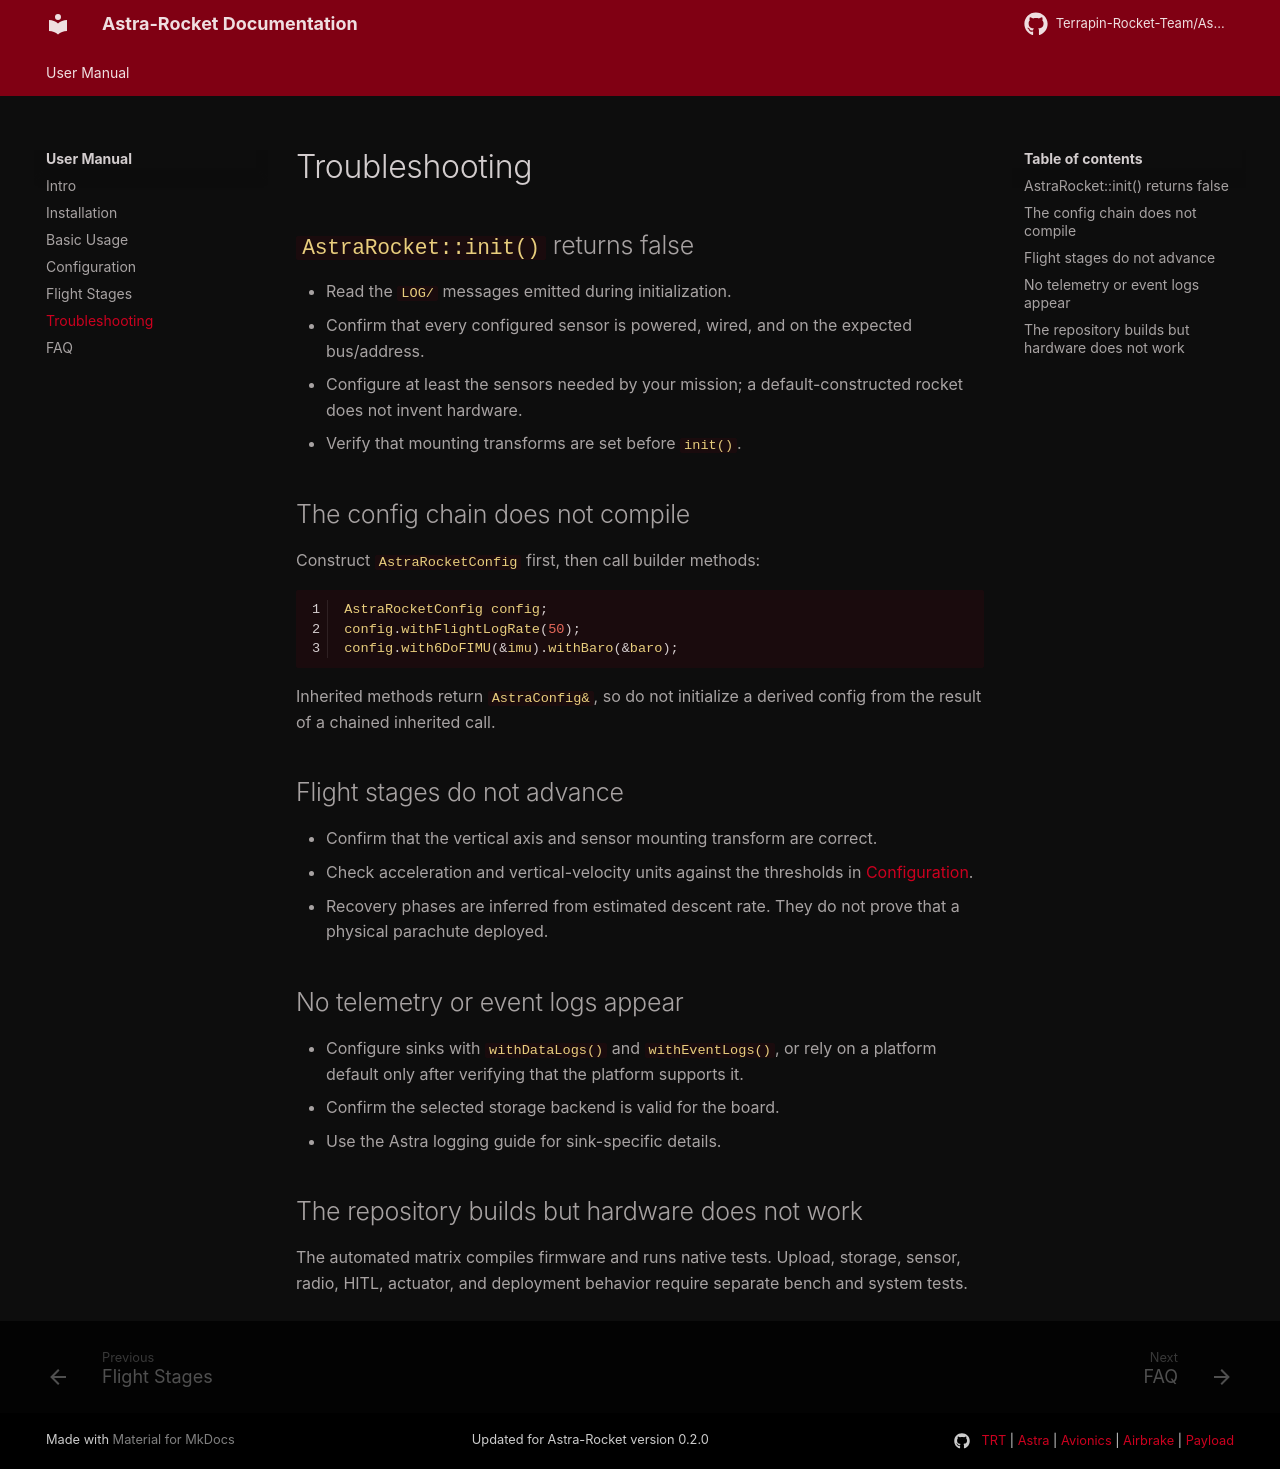

repository: Terrapin-Rocket-Team/Astra-Rocket · page: user-guide/troubleshooting/index.html · generator: mkdocs

# Troubleshooting

## `AstraRocket::init()` returns false

- Read the `LOG/` messages emitted during initialization.
- Confirm that every configured sensor is powered, wired, and on the expected
  bus/address.
- Configure at least the sensors needed by your mission; a default-constructed
  rocket does not invent hardware.
- Verify that mounting transforms are set before `init()`.

## The config chain does not compile

Construct `AstraRocketConfig` first, then call builder methods:

```cpp
AstraRocketConfig config;
config.withFlightLogRate(50);
config.with6DoFIMU(&imu).withBaro(&baro);
```

Inherited methods return `AstraConfig&`, so do not initialize a derived config
from the result of a chained inherited call.

## Flight stages do not advance

- Confirm that the vertical axis and sensor mounting transform are correct.
- Check acceleration and vertical-velocity units against the thresholds in
  [Configuration](configuration.md).
- Recovery phases are inferred from estimated descent rate. They do not prove
  that a physical parachute deployed.

## No telemetry or event logs appear

- Configure sinks with `withDataLogs()` and `withEventLogs()`, or rely on a
  platform default only after verifying that the platform supports it.
- Confirm the selected storage backend is valid for the board.
- Use the Astra logging guide for sink-specific details.

## The repository builds but hardware does not work

The automated matrix compiles firmware and runs native tests. Upload, storage,
sensor, radio, HITL, actuator, and deployment behavior require separate bench
and system tests.
